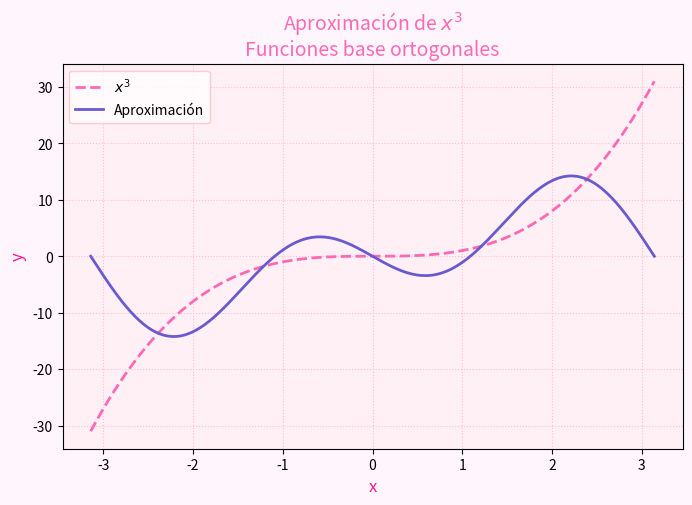

Reproduce this figure in Python.
import numpy as np
from scipy.integrate import quad
import itertools
from sympy import symbols, Matrix, solve, sin, cos
import matplotlib.pyplot as plt

# Definir la variable simbólica
x = symbols('x')

# Definir las funciones en términos de SymPy
def f1(x):
    return 1

def f2(x):
    return sin(x)

def f3(x):
    return cos(x)

def f4(x):
    return sin(2*x)

def f5(x):
    return cos(2*x)

def f6(x):
    return x**3

# Crear el array de funciones
functions = [f1, f2, f3, f4, f5]

# Definir los límites de integración
a = -np.pi
b = np.pi

# Función para integrar el producto de dos funciones en el intervalo [-pi, pi]
def integrate_product(f, g):
    product = lambda x: f(x) * g(x)
    integral, _ = quad(product, a, b)

    # Si la integral es menor que 10^-10, se devuelve 0
    if abs(integral) < 1e-10:
        integral = 0
    return integral

# Generar todos los pares posibles de funciones
pairs = itertools.combinations(functions, 2)

# Variable para comprobar si todas las integrales son cero
all_orthogonal = True

# Integrar el producto de cada par de funciones y mostrar el resultado
for f, g in pairs:
    integral = integrate_product(f, g)
    print(f'Integral de {f.__name__} * {g.__name__} entre -pi y pi: {integral}')
    print('---')

    # Si alguna integral no es cero, marcar que no todas las funciones son ortogonales
    if integral != 0:
        all_orthogonal = False

# Verificar si todas las funciones son ortogonales
if all_orthogonal:
    print("¡Todas las funciones son ortogonales entre sí!")
else:
    print("No todas las funciones son ortogonales entre sí.")

# Parte 2
# Definir la variable simbólica
x = symbols('x')

# Definir las funciones base
functions = [
    lambda x: 1,
    lambda x: np.sin(x),
    lambda x: np.cos(x),
    lambda x: np.sin(2*x),
    lambda x: np.cos(2*x)
]

# Definir la función objetivo
target_function = lambda x: x**3


# Función para calcular el producto interno de dos funciones en [-pi, pi]
def inner_product(f, g):
    integral, _ = quad(lambda x: f(x) * g(x), a, b)
    return integral

# Construir la matriz de Gram G (productos escalares <fi, fj>)
G = np.array([[inner_product(fi, fj) for fj in functions] for fi in functions])

# Construir el vector b (productos escalares <x^3, fi>)
b = np.array([inner_product(target_function, fi) for fi in functions])

# Resolver el sistema G * a = b
coefficients = np.linalg.solve(G, b)

# Mostrar los coeficientes calculados
print("Coeficientes obtenidos:")
for i, coef in enumerate(coefficients, 1):
    print(f"a{i} = {coef:.6f}")

# Función aproximada con la combinación lineal de las funciones base
def approximated_function(x):
    return sum(c * f(x) for c, f in zip(coefficients, functions))

# Valores de x para graficar
x_values = np.linspace(-np.pi, np.pi, 400)
y_target = target_function(x_values)
y_approx = [approximated_function(x) for x in x_values]

# Hacer la gráfica más cute 🌸
plt.figure(figsize=(8, 5), facecolor="#FFF5FD")  # Fondo rosado claro
plt.plot(x_values, y_target, label="$x^3$", linestyle="dashed", color="#FF69B4", linewidth=2)  # Rojo rosado
plt.plot(x_values, y_approx, label="Aproximación", color="#6A5ACD", linewidth=2)  # Azul lila

# Personalización cute ✨
plt.xlabel("x", fontsize=12, color="#FF1493")
plt.ylabel("y", fontsize=12, color="#FF1493")
plt.title("Aproximación de $x^3$\nFunciones base ortogonales", fontsize=14, color="#FF69B4")
plt.legend(fontsize=10, facecolor="white", edgecolor="pink")
plt.grid(color="#FFC0CB", linestyle="dotted")

# Cambiar fondo de la gráfica
plt.gca().set_facecolor("#FFF0F5")  # Lavanda claro

# Mostrar la gráfica
plt.show()
